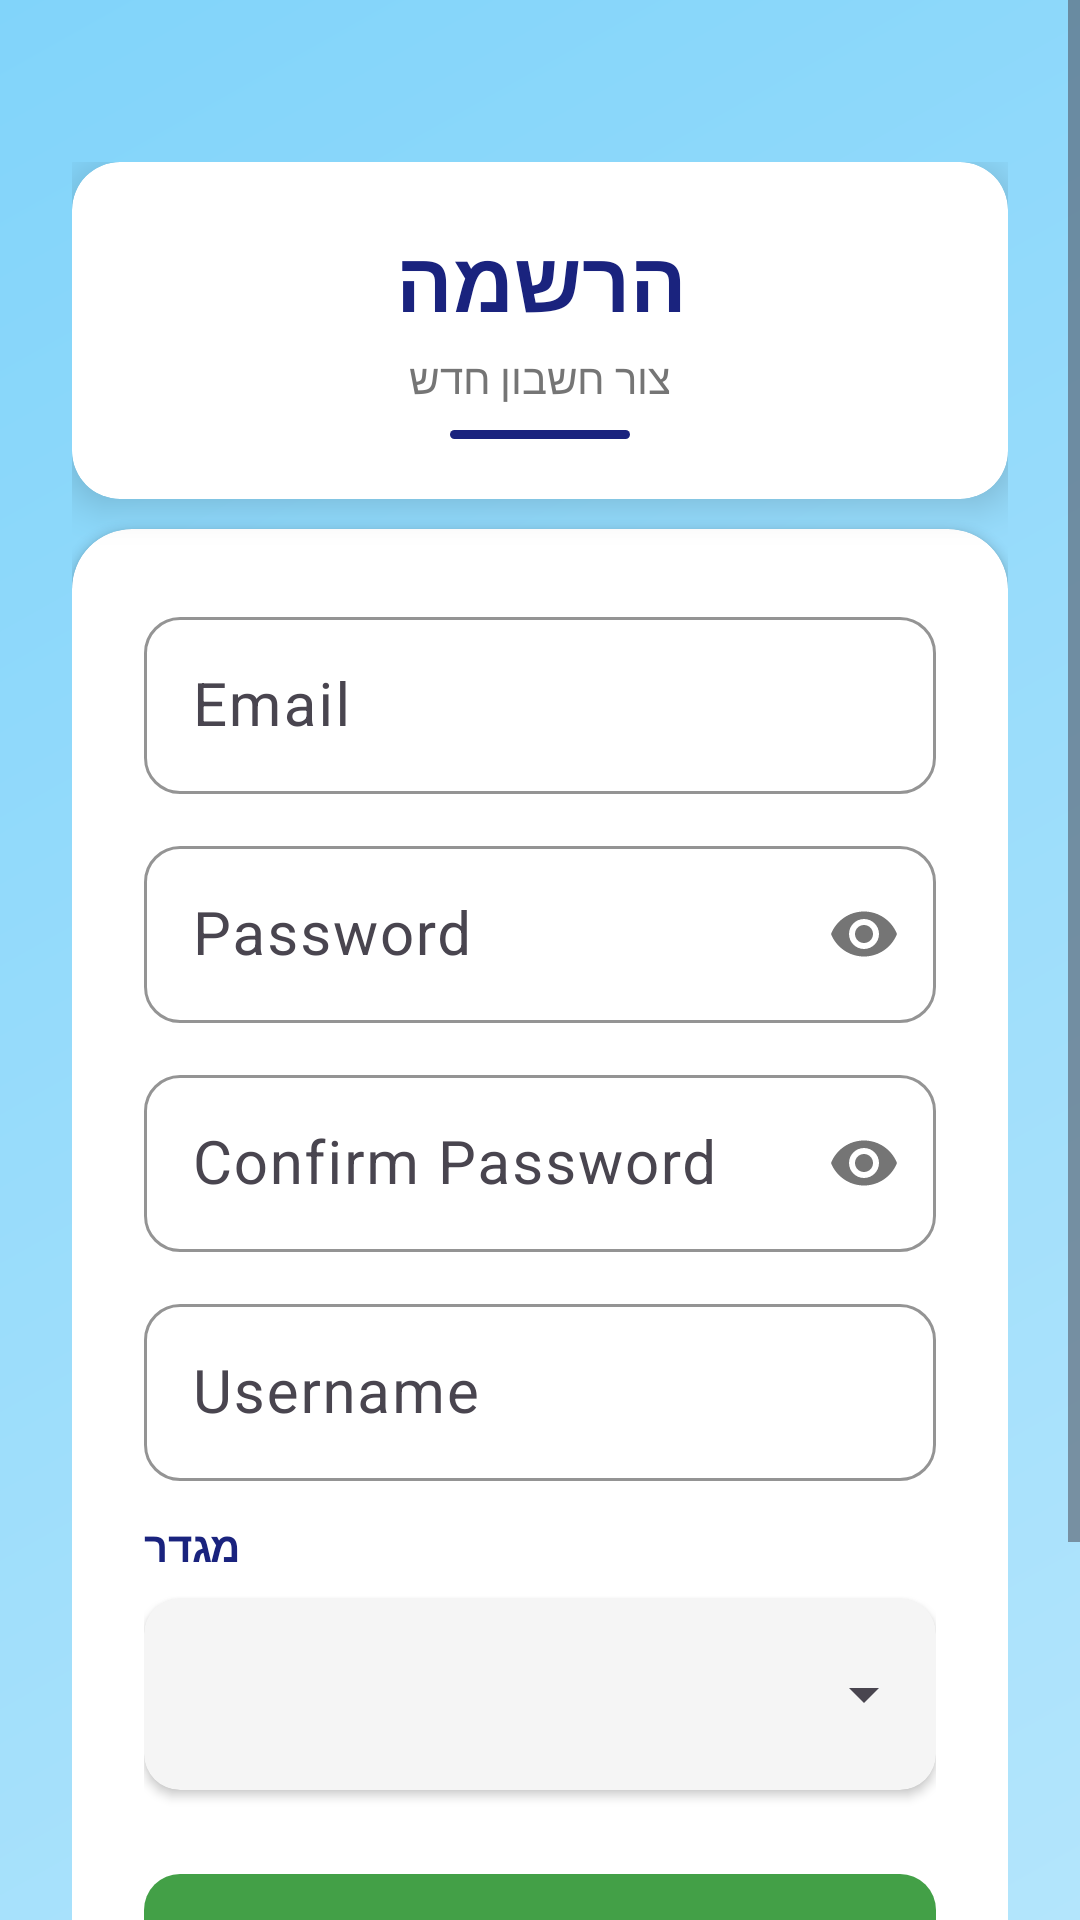

This screen was rendered from an Android layout file. Write that file and the resources it references.
<!-- AndroidManifest.xml: application theme Theme.WordClash -->
<!-- res/layout/signup_page.xml -->
<?xml version="1.0" encoding="utf-8"?>
<ScrollView xmlns:android="http://schemas.android.com/apk/res/android"
    xmlns:app="http://schemas.android.com/apk/res-auto"
    android:layout_width="match_parent"
    android:layout_height="match_parent"
    android:background="@drawable/gradient_background"
    android:fillViewport="true">

    <androidx.constraintlayout.widget.ConstraintLayout
        android:layout_width="match_parent"
        android:layout_height="wrap_content"
        android:layout_marginTop="30dp"
        android:padding="24dp">

        <androidx.cardview.widget.CardView
            android:id="@+id/headerCard"
            android:layout_width="0dp"
            android:layout_height="wrap_content"
            android:layout_marginBottom="24dp"
            app:cardBackgroundColor="#FFFFFF"
            app:cardCornerRadius="16dp"
            app:cardElevation="8dp"
            app:layout_constraintEnd_toEndOf="parent"
            app:layout_constraintStart_toStartOf="parent"
            app:layout_constraintTop_toTopOf="parent">

            <LinearLayout
                android:layout_width="match_parent"
                android:layout_height="wrap_content"
                android:gravity="center"
                android:orientation="vertical"
                android:padding="20dp">

                <TextView
                    android:layout_width="wrap_content"
                    android:layout_height="wrap_content"
                    android:text="@string/signup_title"
                    android:textColor="#1A237E"
                    android:textSize="28sp"
                    android:textStyle="bold" />

                <TextView
                    android:layout_width="wrap_content"
                    android:layout_height="wrap_content"
                    android:layout_marginTop="4dp"
                    android:text="@string/create_account"
                    android:textColor="#757575"
                    android:textSize="14sp" />

                <View
                    android:layout_width="60dp"
                    android:layout_height="3dp"
                    android:layout_marginTop="8dp"
                    android:background="@drawable/accent_line" />

            </LinearLayout>

        </androidx.cardview.widget.CardView>

        <androidx.cardview.widget.CardView
            android:layout_width="0dp"
            android:layout_height="wrap_content"
            android:layout_marginTop="10dp"
            app:cardBackgroundColor="#FFFFFF"
            app:cardCornerRadius="20dp"
            app:layout_constraintEnd_toEndOf="parent"
            app:layout_constraintStart_toStartOf="parent"
            app:layout_constraintTop_toBottomOf="@id/headerCard">

            <LinearLayout
                android:layout_width="match_parent"
                android:layout_height="wrap_content"
                android:orientation="vertical"
                android:padding="24dp">

                <com.google.android.material.textfield.TextInputLayout
                    android:id="@+id/tilEmail"
                    android:layout_width="match_parent"
                    android:layout_height="wrap_content"
                    android:layout_marginBottom="12dp"
                    android:hint="Email"
                    app:boxBackgroundMode="outline"
                    app:boxCornerRadiusBottomEnd="12dp"
                    app:boxCornerRadiusBottomStart="12dp"
                    app:boxCornerRadiusTopEnd="12dp"
                    app:boxCornerRadiusTopStart="12dp"
                    app:boxStrokeColor="#1A237E"
                    app:hintTextColor="#1A237E">

                    <com.google.android.material.textfield.TextInputEditText
                        android:id="@+id/Email"
                        android:layout_width="match_parent"
                        android:layout_height="wrap_content"
                        android:inputType="textEmailAddress"
                        android:padding="16dp"
                        android:textColor="#000000"
                        android:textSize="20sp" />

                </com.google.android.material.textfield.TextInputLayout>

                <com.google.android.material.textfield.TextInputLayout
                    android:id="@+id/tilPassword"
                    android:layout_width="match_parent"
                    android:layout_height="wrap_content"
                    android:layout_marginBottom="12dp"
                    android:hint="Password"
                    app:boxBackgroundMode="outline"
                    app:boxCornerRadiusBottomEnd="12dp"
                    app:boxCornerRadiusBottomStart="12dp"
                    app:boxCornerRadiusTopEnd="12dp"
                    app:boxCornerRadiusTopStart="12dp"
                    app:boxStrokeColor="#1A237E"
                    app:hintTextColor="#1A237E"
                    app:passwordToggleEnabled="true">

                    <com.google.android.material.textfield.TextInputEditText
                        android:id="@+id/Password"
                        android:layout_width="match_parent"
                        android:layout_height="wrap_content"
                        android:inputType="textPassword"
                        android:padding="16dp"
                        android:textColor="#000000"
                        android:textSize="20sp" />

                </com.google.android.material.textfield.TextInputLayout>

                <com.google.android.material.textfield.TextInputLayout
                    android:id="@+id/tilConfirmPassword"
                    android:layout_width="match_parent"
                    android:layout_height="wrap_content"
                    android:layout_marginBottom="12dp"
                    android:hint="Confirm Password"
                    app:boxBackgroundMode="outline"
                    app:boxCornerRadiusBottomEnd="12dp"
                    app:boxCornerRadiusBottomStart="12dp"
                    app:boxCornerRadiusTopEnd="12dp"
                    app:boxCornerRadiusTopStart="12dp"
                    app:boxStrokeColor="#1A237E"
                    app:hintTextColor="#1A237E"
                    app:passwordToggleEnabled="true">

                    <com.google.android.material.textfield.TextInputEditText
                        android:id="@+id/PassswordAuthentication"
                        android:layout_width="match_parent"
                        android:layout_height="wrap_content"
                        android:inputType="textPassword"
                        android:padding="16dp"
                        android:textColor="#000000"
                        android:textSize="20sp" />

                </com.google.android.material.textfield.TextInputLayout>

                <com.google.android.material.textfield.TextInputLayout
                    android:id="@+id/tilUserName"
                    android:layout_width="match_parent"
                    android:layout_height="wrap_content"
                    android:layout_marginBottom="12dp"
                    android:hint="Username"
                    app:boxBackgroundMode="outline"
                    app:boxCornerRadiusBottomEnd="12dp"
                    app:boxCornerRadiusBottomStart="12dp"
                    app:boxCornerRadiusTopEnd="12dp"
                    app:boxCornerRadiusTopStart="12dp"
                    app:boxStrokeColor="#1A237E"
                    app:hintTextColor="#1A237E">

                    <com.google.android.material.textfield.TextInputEditText
                        android:id="@+id/UserName"
                        android:layout_width="match_parent"
                        android:layout_height="wrap_content"
                        android:padding="16dp"
                        android:textColor="#000000"
                        android:textSize="20sp" />

                </com.google.android.material.textfield.TextInputLayout>

                <TextView
                    android:layout_width="wrap_content"
                    android:layout_height="wrap_content"
                    android:layout_marginBottom="8dp"
                    android:text="@string/gender"
                    android:textColor="#1A237E"
                    android:textSize="14sp"
                    android:textStyle="bold" />

                <androidx.cardview.widget.CardView
                    android:layout_width="match_parent"
                    android:layout_height="wrap_content"
                    android:layout_marginBottom="24dp"
                    app:cardBackgroundColor="#F5F5F5"
                    app:cardCornerRadius="12dp"
                    app:cardElevation="2dp">

                    <Spinner
                        android:id="@+id/Gender"
                        android:layout_width="match_parent"
                        android:layout_height="64dp"
                        android:paddingStart="16dp"
                        android:paddingEnd="16dp"

                        />

                </androidx.cardview.widget.CardView>

                <com.google.android.material.button.MaterialButton
                    android:id="@+id/ConfirmsignUpButton"
                    android:layout_width="match_parent"
                    android:layout_height="60dp"
                    android:text="@string/signup_btn"
                    android:textColor="#FFFFFF"
                    android:textSize="18sp"
                    android:textStyle="bold"
                    app:backgroundTint="#43A047"
                    app:cornerRadius="12dp"
                    app:elevation="4dp" />

                <com.google.android.material.button.MaterialButton
                    android:id="@+id/BacktoLandingButton"
                    android:layout_width="match_parent"
                    android:layout_height="56dp"
                    android:layout_marginTop="12dp"
                    android:text="@string/back_btn"
                    android:textColor="#757575"
                    android:textSize="16sp"
                    app:backgroundTint="#F5F5F5"
                    app:cornerRadius="12dp"
                    app:elevation="2dp" />
            </LinearLayout>

        </androidx.cardview.widget.CardView>

    </androidx.constraintlayout.widget.ConstraintLayout>
</ScrollView>
<!-- resources referenced by this layout -->
<resources>
  <!-- drawable accent_line (drawable) -->
  <?xml version="1.0" encoding="utf-8"?>
  <shape xmlns:android="http://schemas.android.com/apk/res/android">
      <solid android:color="#1A237E" />
      <corners android:radius="2dp" />
  </shape>
  <!-- drawable gradient_background (drawable) -->
  <?xml version="1.0" encoding="utf-8"?>
  <shape xmlns:android="http://schemas.android.com/apk/res/android">
      <gradient
          android:angle="135"
          android:endColor="#81D4FA"
          android:startColor="#B3E5FC" />
  </shape>
  <string name="back_btn">חזרה</string>
  <string name="create_account">צור חשבון חדש</string>
  <string name="gender">מגדר</string>
  <string name="signup_btn">הירשם</string>
  <string name="signup_title">הרשמה</string>
  <style name="Theme.WordClash" parent="Base.Theme.WordClash" />
  <style name="Base.Theme.WordClash" parent="Theme.Material3.DayNight.NoActionBar" />
</resources>
